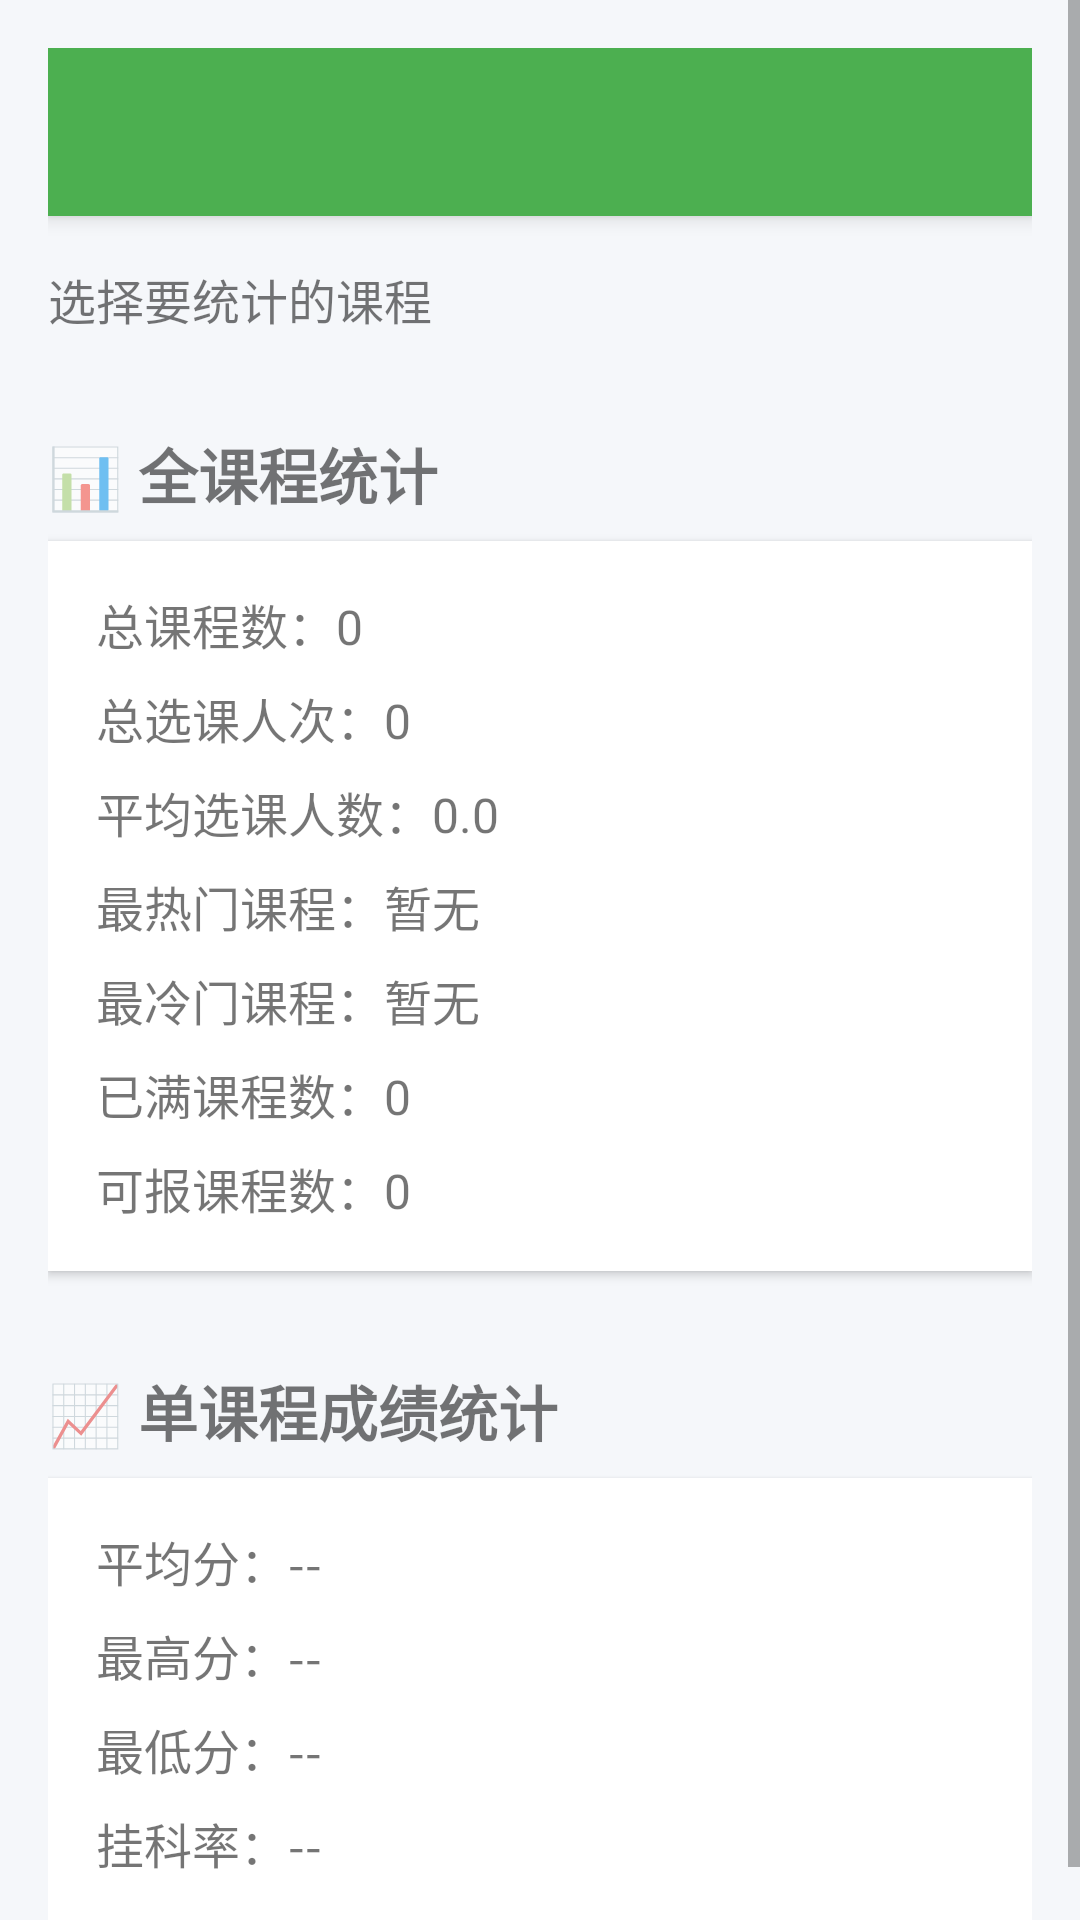

Reconstruct the res/layout file that produces this screen, plus the resources it refers to.
<!-- AndroidManifest.xml: application theme Theme.StudentManager -->
<!-- res/layout/activity_report.xml -->
<?xml version="1.0" encoding="utf-8"?>
<ScrollView xmlns:android="http://schemas.android.com/apk/res/android"
    android:layout_width="match_parent"
    android:layout_height="match_parent"
    android:background="#F5F7FA">

    <LinearLayout
        android:layout_width="match_parent"
        android:layout_height="wrap_content"
        android:orientation="vertical"
        android:padding="16dp">

        <androidx.appcompat.widget.Toolbar
            android:id="@+id/toolbar"
            android:layout_width="match_parent"
            android:layout_height="?attr/actionBarSize"
            android:background="?attr/colorPrimary"
            android:elevation="4dp"/>

        
        <TextView
            android:layout_width="wrap_content"
            android:layout_height="wrap_content"
            android:text="选择要统计的课程"
            android:textSize="16sp"
            android:layout_marginTop="16dp"/>

        <Spinner
            android:id="@+id/sp_course"
            android:layout_width="match_parent"
            android:layout_height="wrap_content"
            android:layout_marginVertical="8dp"
            android:background="#fff"/>

        
        <TextView
            android:layout_width="wrap_content"
            android:layout_height="wrap_content"
            android:text="📊 全课程统计"
            android:textSize="20sp"
            android:textStyle="bold"
            android:layout_marginTop="16dp"
            android:layout_marginBottom="8dp"/>

        <LinearLayout
            android:layout_width="match_parent"
            android:layout_height="wrap_content"
            android:orientation="vertical"
            android:background="#FFFFFF"
            android:padding="16dp"
            android:elevation="2dp"
            android:layout_marginBottom="16dp">

            <TextView
                android:id="@+id/tv_total_courses"
                android:layout_width="wrap_content"
                android:layout_height="wrap_content"
                android:text="总课程数：0"
                android:textSize="16sp"
                android:layout_marginBottom="8dp"/>

            <TextView
                android:id="@+id/tv_total_students"
                android:layout_width="wrap_content"
                android:layout_height="wrap_content"
                android:text="总选课人次：0"
                android:textSize="16sp"
                android:layout_marginBottom="8dp"/>

            <TextView
                android:id="@+id/tv_avg_students"
                android:layout_width="wrap_content"
                android:layout_height="wrap_content"
                android:text="平均选课人数：0.0"
                android:textSize="16sp"
                android:layout_marginBottom="8dp"/>

            <TextView
                android:id="@+id/tv_most_popular"
                android:layout_width="wrap_content"
                android:layout_height="wrap_content"
                android:text="最热门课程：暂无"
                android:textSize="16sp"
                android:layout_marginBottom="8dp"/>

            <TextView
                android:id="@+id/tv_least_popular"
                android:layout_width="wrap_content"
                android:layout_height="wrap_content"
                android:text="最冷门课程：暂无"
                android:textSize="16sp"
                android:layout_marginBottom="8dp"/>

            <TextView
                android:id="@+id/tv_full_courses"
                android:layout_width="wrap_content"
                android:layout_height="wrap_content"
                android:text="已满课程数：0"
                android:textSize="16sp"
                android:layout_marginBottom="8dp"/>

            <TextView
                android:id="@+id/tv_available_courses"
                android:layout_width="wrap_content"
                android:layout_height="wrap_content"
                android:text="可报课程数：0"
                android:textSize="16sp"/>
        </LinearLayout>

        
        <TextView
            android:layout_width="wrap_content"
            android:layout_height="wrap_content"
            android:text="📈 单课程成绩统计"
            android:textSize="20sp"
            android:textStyle="bold"
            android:layout_marginTop="16dp"
            android:layout_marginBottom="8dp"/>

        <LinearLayout
            android:layout_width="match_parent"
            android:layout_height="wrap_content"
            android:orientation="vertical"
            android:background="#FFFFFF"
            android:padding="16dp"
            android:elevation="2dp">

            <TextView
                android:id="@+id/tv_avg_score"
                android:layout_width="wrap_content"
                android:layout_height="wrap_content"
                android:text="平均分：--"
                android:textSize="16sp"
                android:layout_marginBottom="8dp"/>

            <TextView
                android:id="@+id/tv_max_score"
                android:layout_width="wrap_content"
                android:layout_height="wrap_content"
                android:text="最高分：--"
                android:textSize="16sp"
                android:layout_marginBottom="8dp"/>

            <TextView
                android:id="@+id/tv_min_score"
                android:layout_width="wrap_content"
                android:layout_height="wrap_content"
                android:text="最低分：--"
                android:textSize="16sp"
                android:layout_marginBottom="8dp"/>

            <TextView
                android:id="@+id/tv_fail_rate"
                android:layout_width="wrap_content"
                android:layout_height="wrap_content"
                android:text="挂科率：--"
                android:textSize="16sp"/>
        </LinearLayout>

    </LinearLayout>
</ScrollView>
<!-- resources referenced by this layout -->
<resources>
  <style name="Theme.StudentManager" parent="Theme.MaterialComponents.Light.NoActionBar">
          <item name="colorPrimary">@color/colorPrimary</item>
          <item name="colorPrimaryDark">@color/colorPrimaryDark</item>
          <item name="colorAccent">@color/colorAccent</item>
          <item name="android:windowBackground">@color/white</item>
          <item name="android:statusBarColor">@color/colorPrimaryDark</item>
      </style>
  <color name="colorPrimary">#4CAF50</color>
  <color name="colorPrimaryDark">#388E3C</color>
  <color name="colorAccent">#66BB6A</color>
  <color name="white">#FFFFFFFF</color>
</resources>
